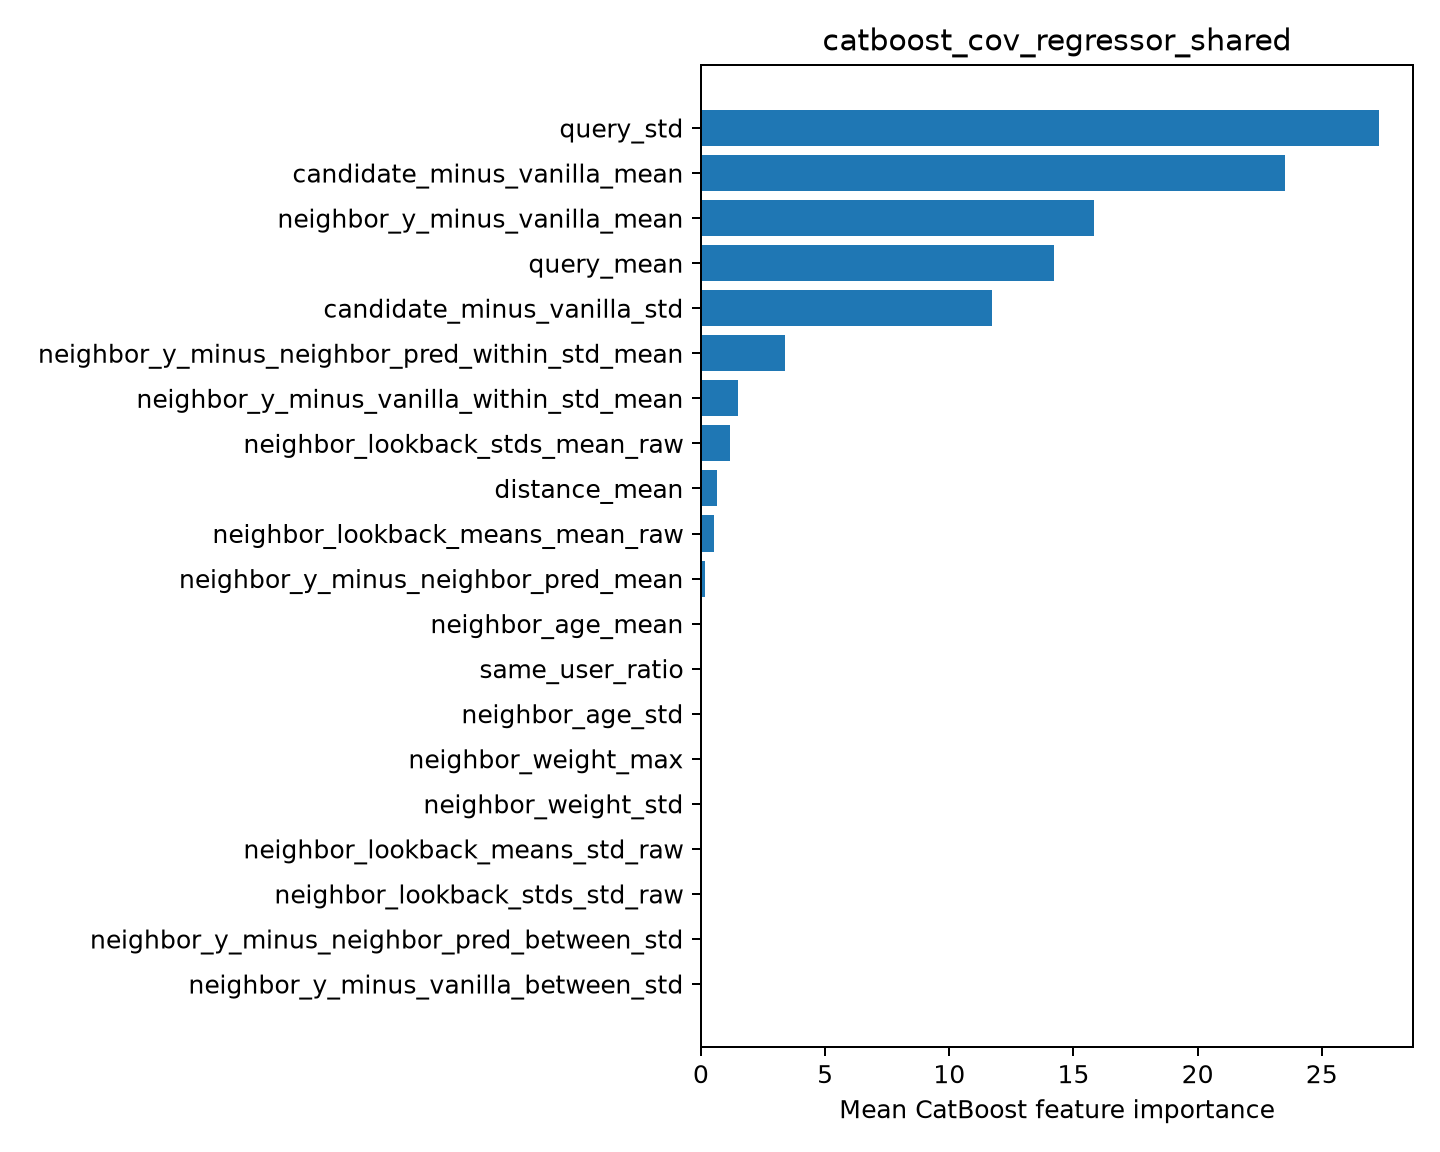

Source data for this figure (header and first rows):
feature, importance
query_std, 27.31
candidate_minus_vanilla_mean, 23.52
neighbor_y_minus_vanilla_mean, 15.82
query_mean, 14.22
candidate_minus_vanilla_std, 11.71
neighbor_y_minus_neighbor_pred_within_st…, 3.396
neighbor_y_minus_vanilla_within_std_mean, 1.49
neighbor_lookback_stds_mean_raw, 1.188
distance_mean, 0.6316
neighbor_lookback_means_mean_raw, 0.5119
neighbor_y_minus_neighbor_pred_mean, 0.1654
neighbor_age_mean, 0.03476
same_user_ratio, 0.003324
neighbor_age_std, 0.0
neighbor_weight_max, 0.0
neighbor_weight_std, 0.0
neighbor_lookback_means_std_raw, 0.0
neighbor_lookback_stds_std_raw, 0.0
neighbor_y_minus_neighbor_pred_between_s…, 0.0
neighbor_y_minus_vanilla_between_std, 0.0
